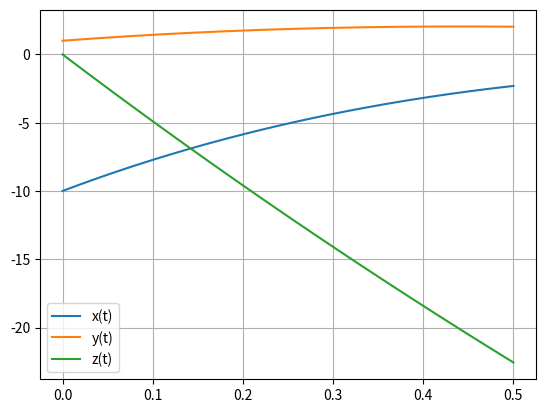

Write the Python code that produced this figure.
import matplotlib.pyplot as plt
import numpy as np

#Bola de ténis raquetiada com efeito
#Força de Magnus
#3 dimensões

#Dados
dt = 0.00001 
t = np.arange(0, 0.5+dt, dt)
t0 = 0                              #tempo inicial em s
m = 0.45                            #massa da bola em kg
r = 0.11                            #raio da bola em m
A = np.pi*(r)**2                    #area da bola em m^2
PAr = 1.225                         #densidade do ar em kg/m^3
g = 9.8
vterminal = 100/3.6
D = g/(vterminal**2)                #coeficiente para resistencia do ar
mag = 0.5*A*PAr*r                   #Força de Magnus sem wxv
Rx = np.zeros(t.size)
Ry = np.zeros(t.size)
Rz = np.zeros(t.size)

Vx = np.zeros(t.size)
Vy = np.zeros(t.size)
Vz = np.zeros(t.size)

#Posição inicial (-10,1,0)
Rx[0] = -10
Ry[0] = 1

#Velocidade inicial (25,5,-50)
Vx[0] = 25
Vy[0] = 5
Vz[0] = -50

# w(0,0,100)
Wz = 100

for i in range(0,t.size-1):
    v = np.sqrt(Vx[i]**2+Vy[i]**2+Vz[i]**2) #modulo da velocidade
    
    amagx = mag * Wz* Vz[i] / m 
    amagy = - mag * Wz * Vx[i] / m
    
    ax = -D * Vx[i] * abs(v) + amagx
    ay = -g - D * Vy[i] * abs(v)
    az = -D * Vz[i] * abs(v) + amagy
    
    Vx[i+1] = Vx[i] + ax * dt
    Vy[i+1] = Vy[i] + ay * dt
    Vz[i+1] = Vz[i] + az * dt
    
    Rx[i+1] = Rx[i] + Vx[i] *dt
    Ry[i+1] = Ry[i] + Vy[i] * dt
    Rz[i+1] = Rz[i] + Vz[i] * dt

plt.plot(t, Rx, label="x(t)")
plt.plot(t, Ry, label="y(t)")
plt.plot(t, Rz, label="z(t)")
plt.legend()
plt.grid()
plt.show()